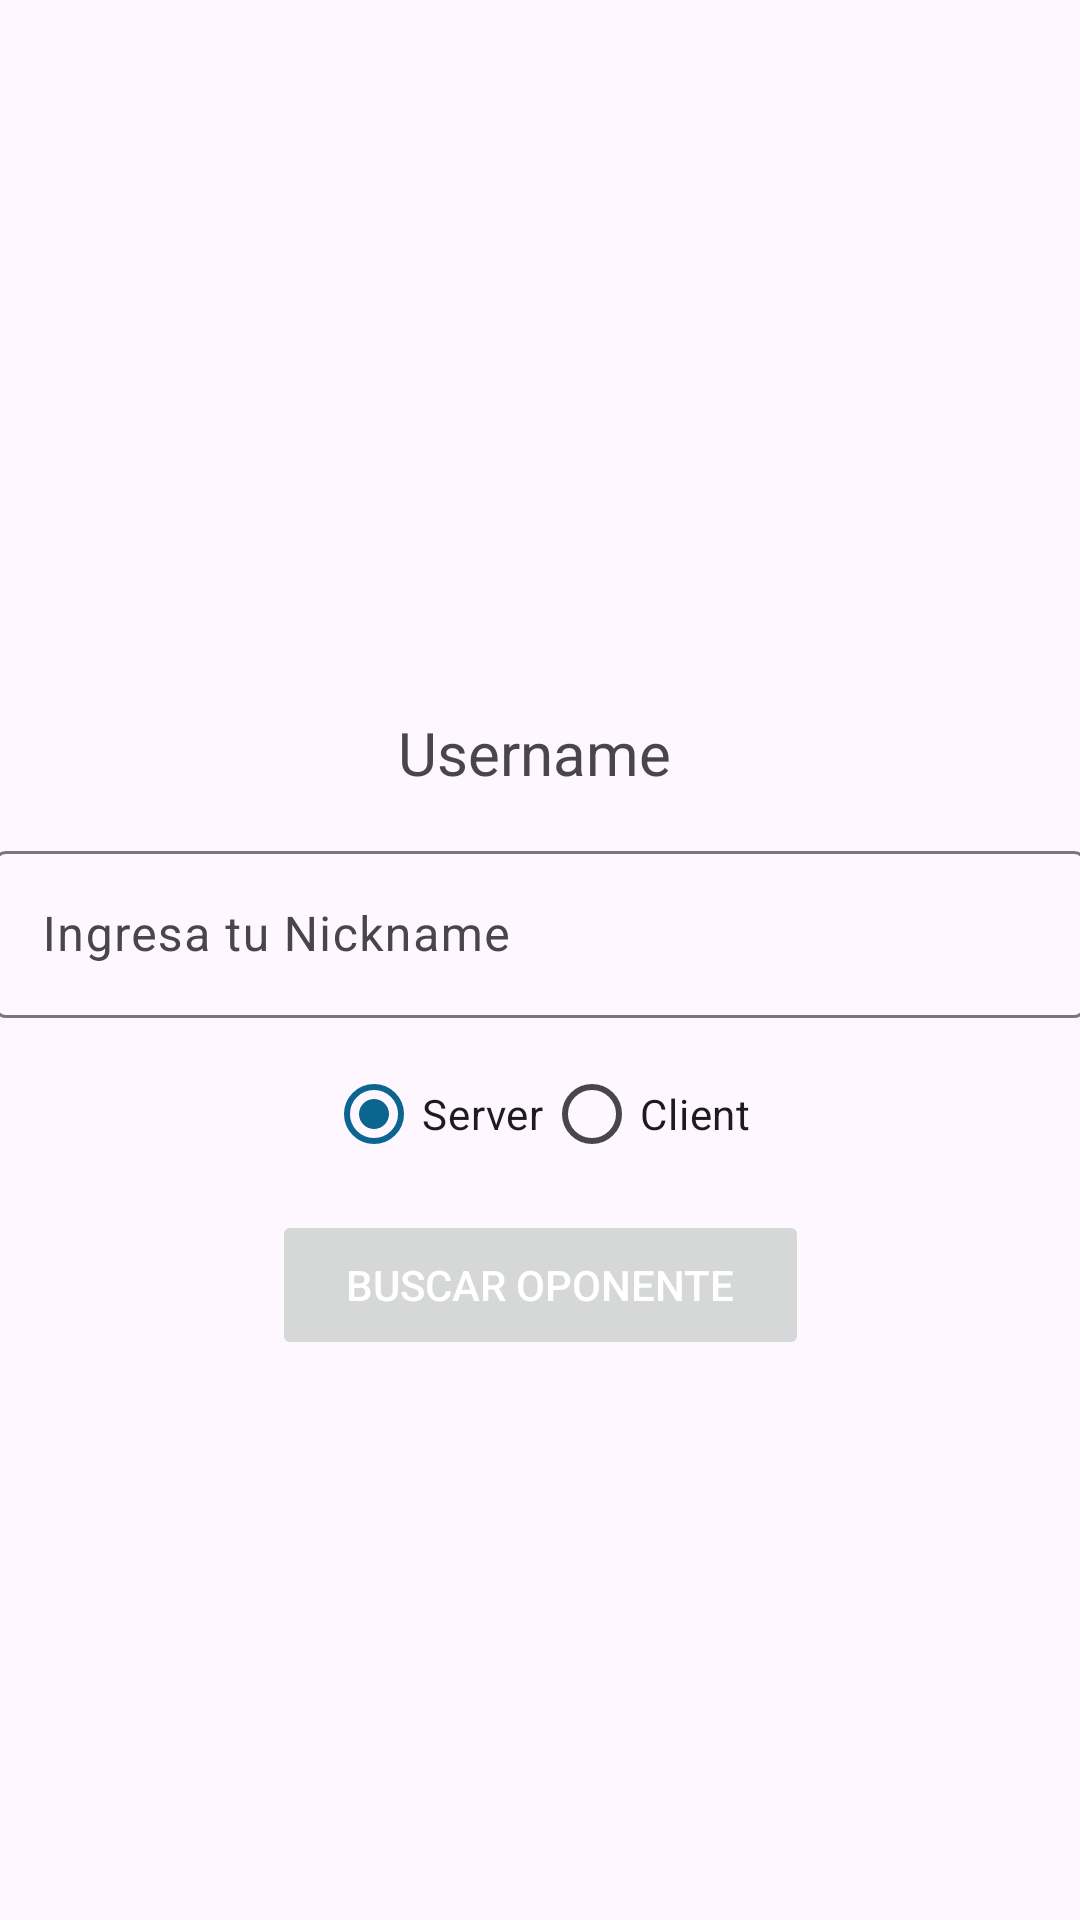

Produce the Android XML layout that renders to this screen, including the resource entries it uses.
<!-- AndroidManifest.xml: application theme Theme.MemorizeIt -->
<!-- res/layout/activity_user_input.xml -->
<?xml version="1.0" encoding="utf-8"?>
<androidx.constraintlayout.widget.ConstraintLayout xmlns:android="http://schemas.android.com/apk/res/android"
    xmlns:app="http://schemas.android.com/apk/res-auto"
    xmlns:tools="http://schemas.android.com/tools"
    android:id="@+id/constraintLayout"
    android:layout_width="match_parent"
    android:layout_height="match_parent"
    android:orientation="vertical"
    tools:context=".UserInputActivity">

    <TextView
        android:id="@+id/textUser"
        android:layout_width="94dp"
        android:layout_height="33dp"
        android:layout_marginStart="158dp"
        android:layout_marginTop="243dp"
        android:layout_marginEnd="159dp"
        android:layout_marginBottom="8dp"
        android:text="Username"
        android:textSize="20sp"
        app:layout_constraintBottom_toTopOf="@+id/textInputLayout"
        app:layout_constraintEnd_toEndOf="parent"
        app:layout_constraintStart_toStartOf="parent"
        app:layout_constraintTop_toTopOf="parent" />

    <com.google.android.material.textfield.TextInputLayout
        android:id="@+id/textInputLayout"
        android:layout_width="364dp"
        android:layout_height="61dp"
        android:layout_marginStart="23dp"
        android:layout_marginEnd="24dp"
        app:layout_constraintBottom_toTopOf="@+id/radioGroup"
        app:layout_constraintEnd_toEndOf="parent"
        app:layout_constraintStart_toStartOf="parent"
        app:layout_constraintTop_toBottomOf="@+id/textUser">

        <com.google.android.material.textfield.TextInputEditText
            android:id="@+id/UserName"
            android:layout_width="match_parent"
            android:layout_height="wrap_content"
            android:hint="Ingresa tu Nickname"
            android:imeOptions="actionGo"
            android:inputType="text"
            android:maxLines="1"
            android:singleLine="true" />
    </com.google.android.material.textfield.TextInputLayout>


    <RadioGroup
        android:id="@+id/radioGroup"
        android:layout_width="157dp"
        android:layout_height="48dp"
        android:layout_marginStart="134dp"
        android:layout_marginTop="8dp"
        android:layout_marginEnd="120dp"
        android:layout_marginBottom="8dp"
        android:orientation="horizontal"
        app:layout_constraintBottom_toTopOf="@+id/buttonStart"
        app:layout_constraintEnd_toEndOf="parent"
        app:layout_constraintStart_toStartOf="parent"
        app:layout_constraintTop_toBottomOf="@+id/textInputLayout">

        <RadioButton
            android:id="@+id/radioButtonServer"
            android:layout_width="wrap_content"
            android:layout_height="wrap_content"
            android:checked="true"
            android:text="Server" />

        <RadioButton
            android:id="@+id/radioButtonClient"
            android:layout_width="wrap_content"
            android:layout_height="wrap_content"
            android:text="Client" />

    </RadioGroup>

    <Button
        android:id="@+id/buttonStart"
        android:layout_width="179dp"
        android:layout_height="50dp"
        android:layout_marginStart="116dp"
        android:layout_marginEnd="116dp"
        android:layout_marginBottom="180dp"
        android:enabled="false"
        android:onClick="searchRival"
        android:text="Buscar Oponente"
        android:textColor="#FFFFFF"
        app:layout_constraintBottom_toTopOf="@+id/Estado"
        app:layout_constraintEnd_toEndOf="parent"
        app:layout_constraintStart_toStartOf="parent"
        app:layout_constraintTop_toBottomOf="@+id/radioGroup" />

    <TextView
        android:id="@+id/Estado"
        android:layout_width="63dp"
        android:layout_height="26dp"
        android:layout_marginStart="174dp"
        android:layout_marginTop="647dp"
        android:layout_marginEnd="174dp"
        android:layout_marginBottom="58dp"
        android:text="Estado"
        android:textSize="10sp"
        android:visibility="invisible"
        app:layout_constraintBottom_toBottomOf="parent"
        app:layout_constraintEnd_toEndOf="parent"
        app:layout_constraintStart_toStartOf="parent"
        app:layout_constraintTop_toTopOf="parent" />


</androidx.constraintlayout.widget.ConstraintLayout>
<!-- resources referenced by this layout -->
<resources>
  <style name="Theme.MemorizeIt" parent="Base.Theme.MemorizeIt" />
  <style name="Base.Theme.MemorizeIt" parent="Theme.Material3.DayNight.NoActionBar">
          
          <item name="colorPrimary">#FF0B658E</item>
      </style>
</resources>
